Dataset: data (GitHub, htthao12/benhcay). Classes: anthracnose, aphids, healthy, powdery mildew, rust, scorch sunburn, yellowing wilt.

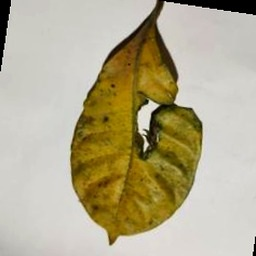
Label: aphids

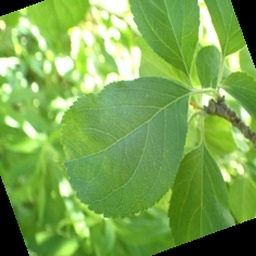
Label: healthy

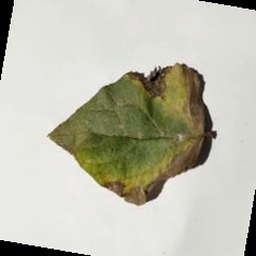
Label: anthracnose

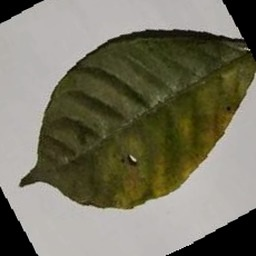
Label: yellowing wilt

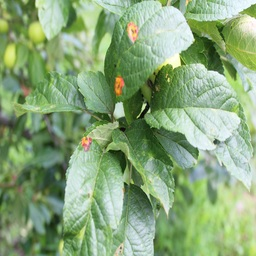
Label: rust

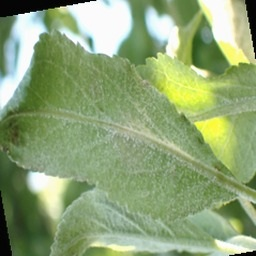
Label: powdery mildew
